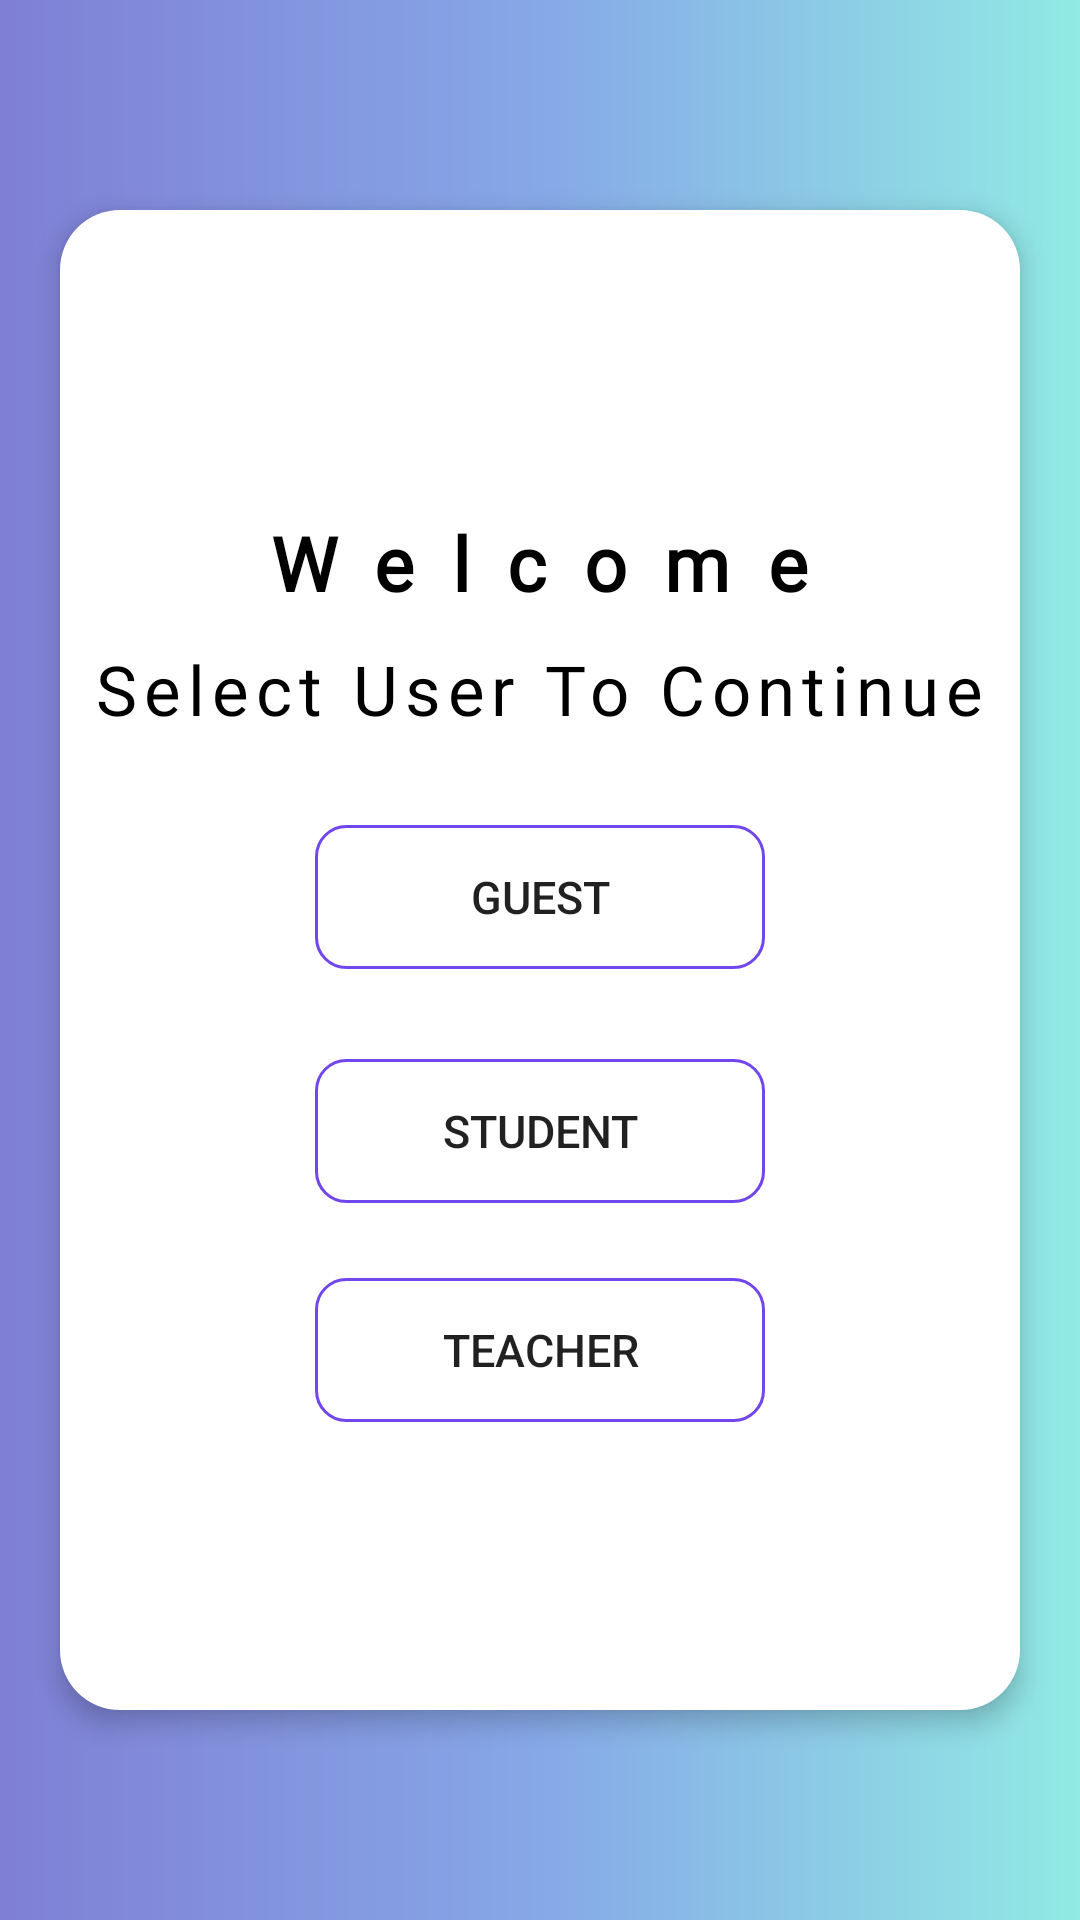

Reconstruct the res/layout file that produces this screen, plus the resources it refers to.
<!-- AndroidManifest.xml: activity theme bhavik -->
<!-- res/layout/activity_main.xml -->
<?xml version="1.0" encoding="utf-8"?>
<RelativeLayout xmlns:android="http://schemas.android.com/apk/res/android"
    xmlns:app="http://schemas.android.com/apk/res-auto"
    xmlns:tools="http://schemas.android.com/tools"
    android:layout_width="match_parent"
    android:gravity="center"
    android:background="@drawable/main_bg_home"
    android:layout_height="match_parent"
    tools:context=".MainActivity">

    <ProgressBar
        android:visibility="gone"
        android:backgroundTint="@color/white"
        android:background="@color/white"
        android:id="@+id/pbar"
        android:layout_width="50dp"
        android:layout_height="50dp" />
    <RelativeLayout
        android:visibility="visible"
        android:layout_gravity="center"
        android:layout_width="match_parent"
        android:layout_height="wrap_content"
        android:id="@+id/MainLayout">
        <LinearLayout
            android:layout_margin="20dp"
            android:elevation="5dp"
            android:gravity="center"
            android:layout_width="match_parent"
            android:layout_height="500dp"
            android:layout_marginStart="20sp"
            android:layout_marginEnd="20sp"
            android:background="@drawable/main_bg"
            android:orientation="vertical">
            <LinearLayout
                android:layout_width="wrap_content"
                android:layout_height="wrap_content"
                android:orientation="vertical"
                android:layout_gravity="center">
                <LinearLayout
                    android:padding="5dp"
                    android:layout_weight="1"
                    android:layout_gravity="center"
                    android:layout_width="wrap_content"
                    android:layout_height="wrap_content"
                    android:orientation="vertical">
                    <TextView
                        android:letterSpacing="0.5"
                        android:padding="5dp"
                        android:textColor="@color/black"
                        android:id="@+id/mainTextwelcome"
                        android:layout_width="wrap_content"
                        android:layout_height="wrap_content"
                        android:layout_gravity="center"
                        android:textStyle="bold"
                        android:fontFamily="@font/poppins_medium"
                        android:text="Welcome"
                        android:textSize="25sp" />

                    <TextView
                        android:letterSpacing="0.1"
                        android:id="@+id/mainTextuser"
                        android:layout_width="wrap_content"
                        android:layout_height="wrap_content"
                        android:layout_gravity="center"
                        android:fontFamily="@font/poppins_medium"
                        android:padding="5dp"
                        android:text="Select User To Continue"
                        android:textColor="@color/black"
                        android:textSize="23sp" />
                </LinearLayout>
                <LinearLayout
                    android:layout_weight="2"
                    android:layout_marginTop="20dp"
                    android:gravity="center|top"
                    android:layout_gravity="center|bottom"
                    android:layout_width="match_parent"
                    android:layout_height="match_parent"
                    android:orientation="vertical">
                    <Button
                        android:id="@+id/guestbtn"
                        android:background="@drawable/buttonshape"
                        android:layout_width="150dp"
                        android:layout_height="wrap_content"
                        android:text="Guest"
                        android:layout_gravity="center"
                        android:layout_marginBottom="10dp"
                        android:textSize="15sp"/>
                    <Button
                        android:layout_marginTop="20dp"
                        android:layout_marginBottom="5dp"
                        android:background="@drawable/buttonshape"
                        android:layout_width="150dp"
                        android:layout_height="wrap_content"
                        android:text="Student"
                        android:layout_gravity="center"
                        android:textSize="15sp"/>

                    <Button
                        android:layout_marginBottom="5dp"
                        android:layout_marginTop="20dp"
                        android:background="@drawable/buttonshape"
                        android:layout_width="150dp"
                        android:layout_height="wrap_content"
                        android:text="Teacher"
                        android:layout_gravity="center"
                        android:textSize="15sp"/>

                </LinearLayout>
            </LinearLayout>

        </LinearLayout>



    </RelativeLayout>


</RelativeLayout>
<!-- resources referenced by this layout -->
<resources>
  <color name="black">#FF000000</color>
  <color name="white">#FFFFFFFF</color>
  <!-- drawable buttonshape (drawable) -->
  <?xml version="1.0" encoding="utf-8"?>
  <shape android:shape="rectangle" xmlns:android="http://schemas.android.com/apk/res/android">
      <corners android:radius="10dp"/>
  
      <stroke android:width="1dp" android:color="#7146EC"/>
      <padding android:right="10dp" android:left="10dp" android:top="10dp" android:bottom="10dp"/>
  </shape>
  <!-- drawable main_bg (drawable) -->
  <?xml version="1.0" encoding="utf-8"?>
  <shape android:shape="rectangle" xmlns:android="http://schemas.android.com/apk/res/android">
      <corners android:radius="20dp"/>
      <solid android:color="#FFFFFF"/>
  
  
  </shape>
  <!-- drawable main_bg_home (drawable) -->
  <?xml version="1.0" encoding="utf-8"?>
  <shape android:shape="rectangle" xmlns:android="http://schemas.android.com/apk/res/android">
  <gradient
      android:startColor="#7F7FD5"
      android:centerColor="#86A8E7"
      android:endColor="#91EAE4"
      />
  </shape>
  <style name="bhavik" parent="Theme.AppCompat.DayNight.NoActionBar">
          <item name="android:windowAnimationStyle">@null</item>
          <item name="colorOnPrimary">@color/white</item>
          <item name="android:windowBackground"> @drawable/splashscreen</item>
      </style>
  <!-- drawable splashscreen (drawable) -->
  <?xml version="1.0" encoding="utf-8"?>
  <layer-list xmlns:android="http://schemas.android.com/apk/res/android">
      <item android:drawable="@color/white"/>
      <item>
          <bitmap android:src="@drawable/logosplash"
              android:gravity="center"/>
      </item>
  </layer-list>
</resources>
